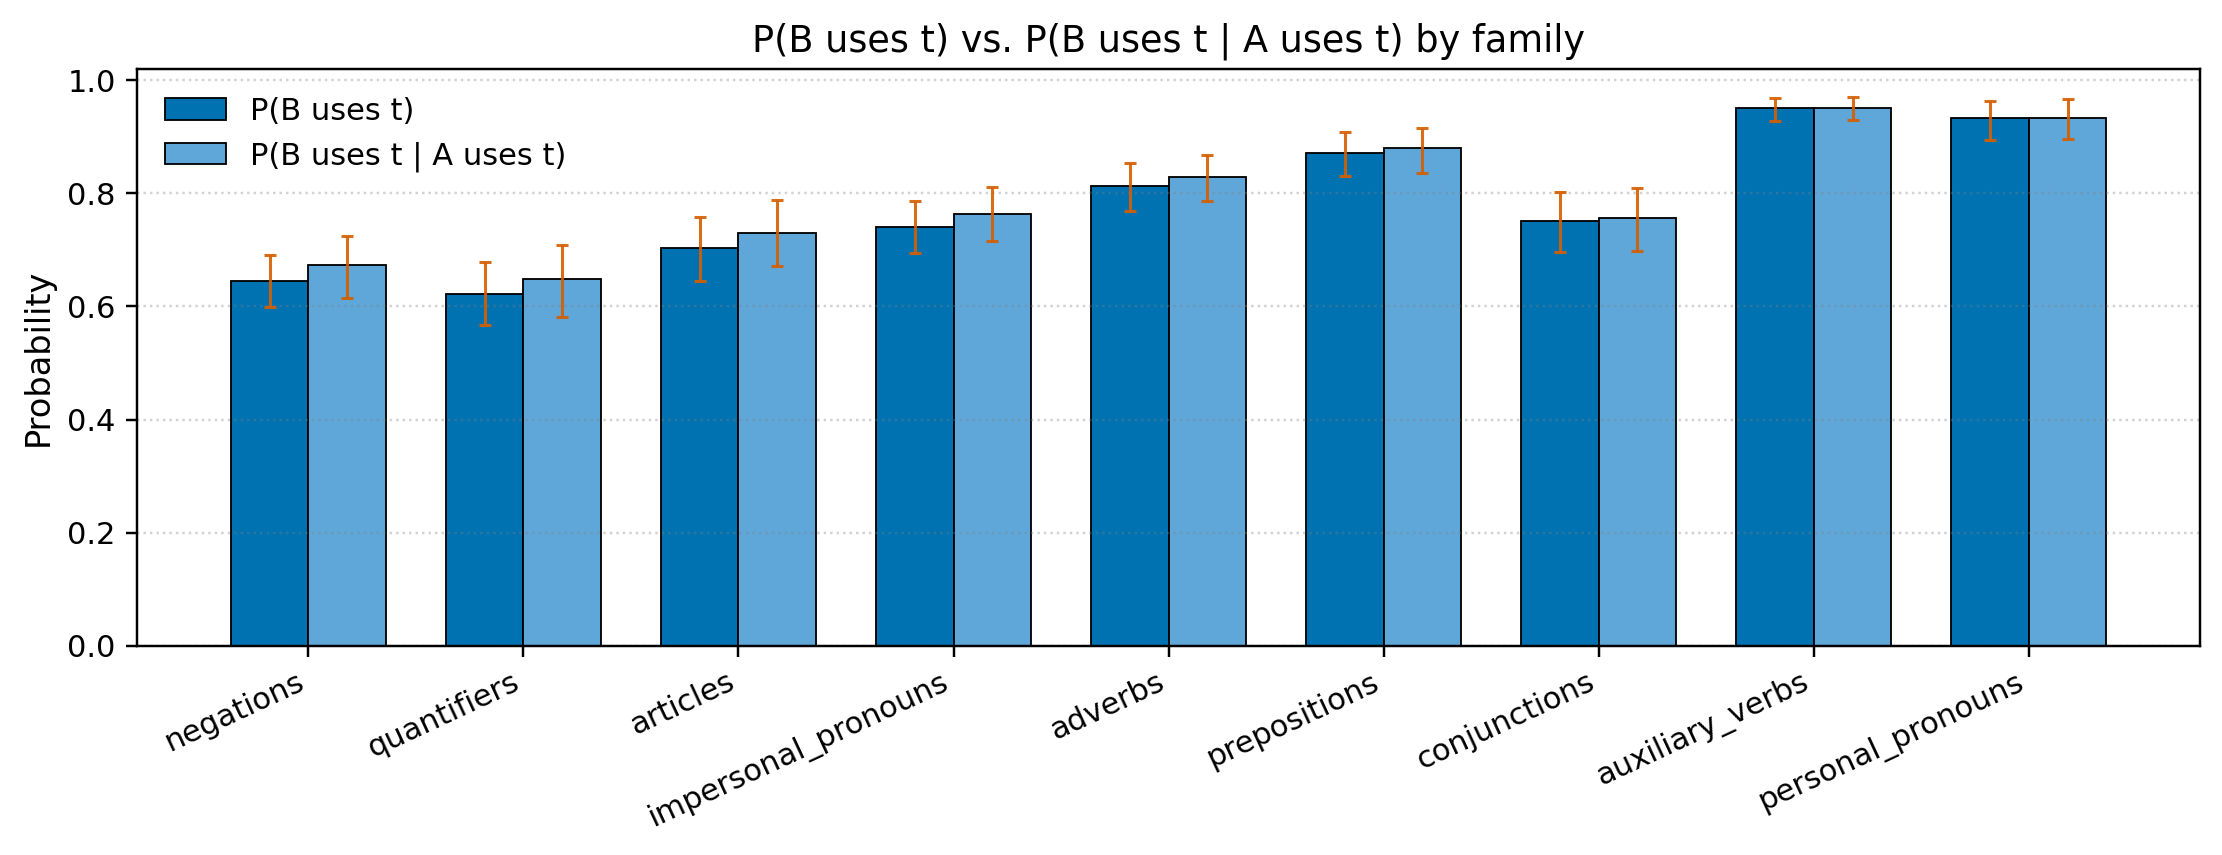

The table this chart was drawn from, first rows:
family, mean_p0, mean_p1, diff, ci_lo_p0, ci_hi_p0, ci_lo_p1, ci_hi_p1, n
negations, 0.6449, 0.6726, 0.02779, 0.5994, 0.6911, 0.6156, 0.7248, 69
quantifiers, 0.6216, 0.6492, 0.02762, 0.5664, 0.6792, 0.5806, 0.7085, 70
articles, 0.7032, 0.7302, 0.02699, 0.6451, 0.7578, 0.6715, 0.7876, 74
impersonal_pronouns, 0.7413, 0.7636, 0.02236, 0.6947, 0.7859, 0.715, 0.8103, 73
adverbs, 0.8126, 0.8293, 0.01668, 0.7683, 0.8535, 0.7863, 0.8684, 76
prepositions, 0.8709, 0.8793, 0.008397, 0.8304, 0.909, 0.8362, 0.9146, 81
conjunctions, 0.7509, 0.756, 0.005063, 0.6966, 0.8022, 0.698, 0.8093, 75
auxiliary_verbs, 0.95, 0.951, 0.001001, 0.9271, 0.9691, 0.9299, 0.9706, 83
personal_pronouns, 0.9338, 0.9339, 0.0001149, 0.8941, 0.9639, 0.8964, 0.9659, 83
